Run: headless pygame with SDL's dummy video driver; simulated clock (each Clock.tick advances the game by its frame time, no real sleeping); random seed 0; keys injected as events and as key.get_pressed() state; no mouse input.
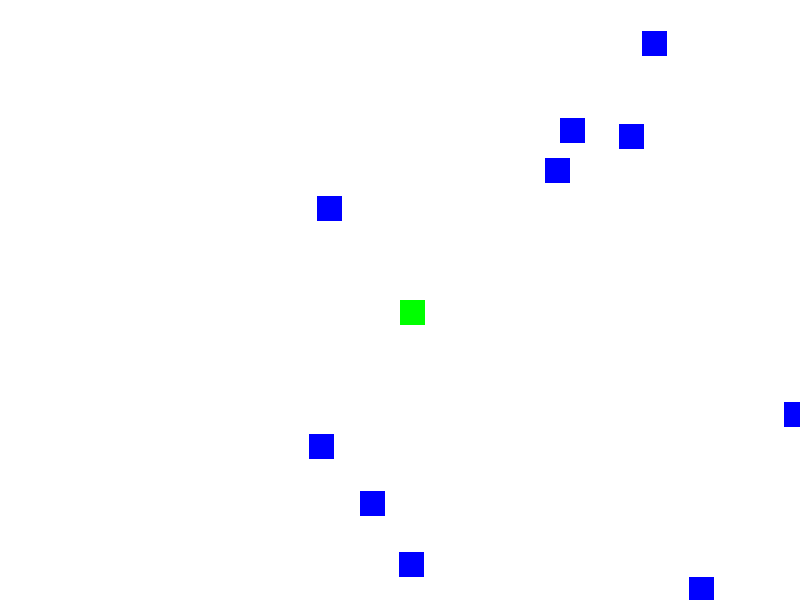
Frame 1 of 4 · flips 1–60 · no input
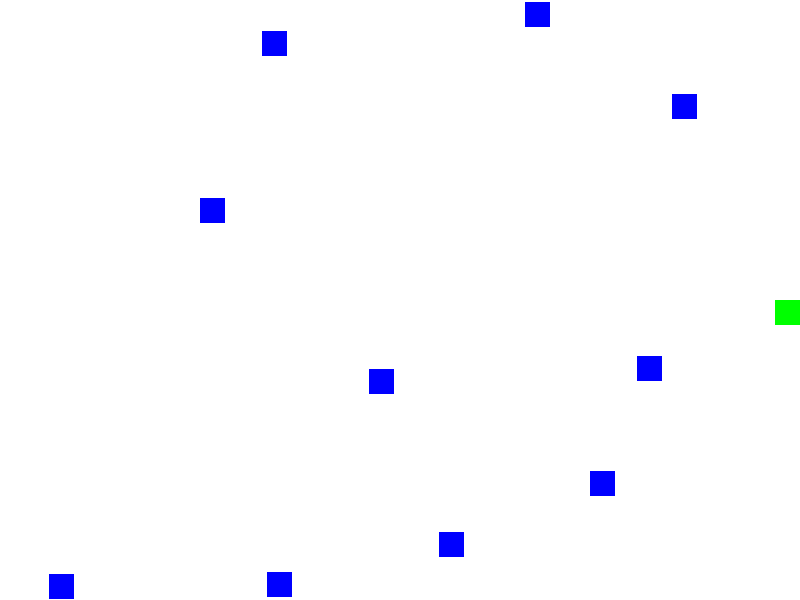
Frame 2 of 4 · flips 61–180 · tapped SPACE, RETURN · held RIGHT (→), D
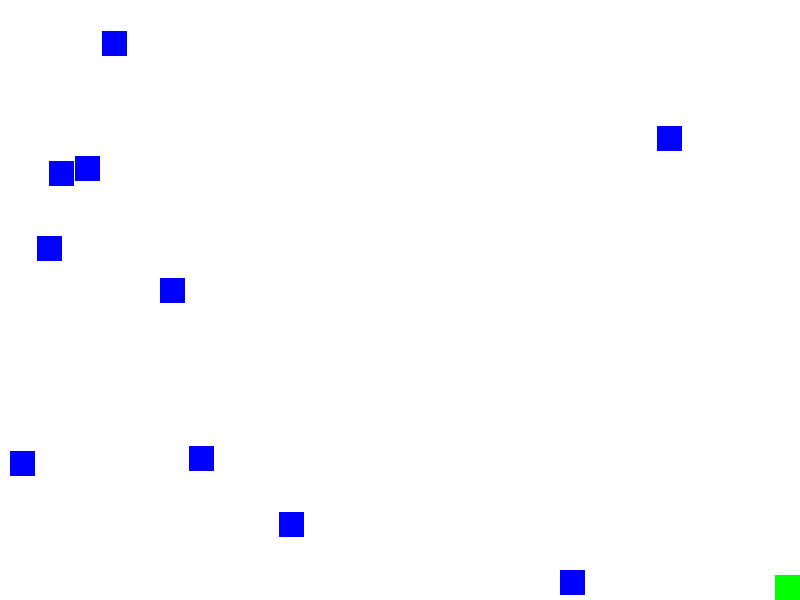
Frame 3 of 4 · flips 181–300 · held DOWN (↓), S
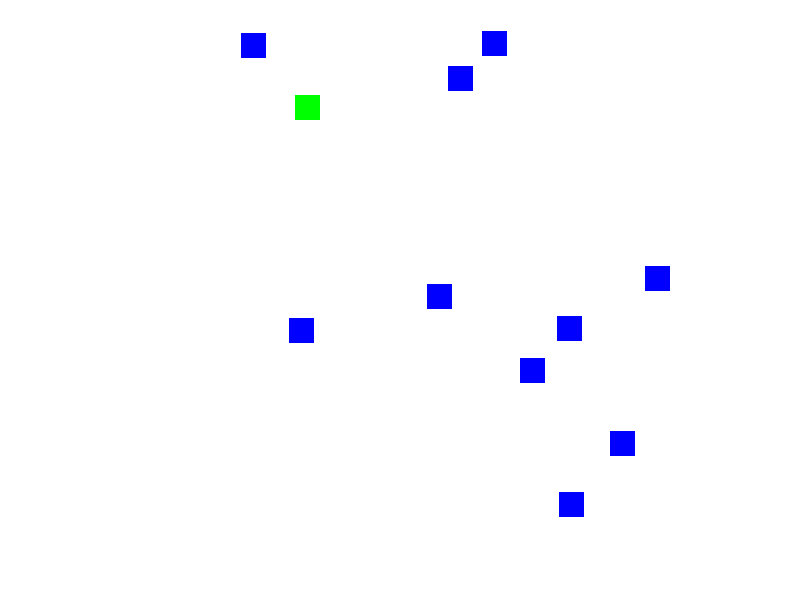
Frame 4 of 4 · flips 301–420 · held LEFT (←), A, UP (↑), W

The pygame program that drew these frames:

import pygame as pg
import random as rnd

# -----------------------------
# Global settings
# -----------------------------
WIDTH = 800
HEIGHT = 600
FPS = 60
RUNNING = True


# -----------------------------
# Base Sprite class (Square)
# -----------------------------
class Square(pg.sprite.Sprite):
    def __init__(self, window, size, color, start_pos, speed):
        """
        ? All sprites must inherit from pg.sprite.Sprite.
        This allows them to be added to Sprite Groups and
        use built-in functions like update() and draw().
        """
        super().__init__()  # ! IMPORTANT: initializes the Sprite system

        self.window = window
        self.size = size
        self.color = color
        self.speed = speed

        # image = the visual appearance of the sprite
        self.image = pg.Surface((self.size, self.size))
        self.image.fill(self.color)

        # rect = position, collision, and movement handling
        # Sprite Groups rely heavily on rect
        self.rect = self.image.get_rect(topleft=start_pos)

    def update(self):
        """
        ? Base update method.
        Sprite Groups call update() automatically every frame.
        Child classes override this.
        """
        pass



# -----------------------------
# Enemy Sprite
# -----------------------------
class Enemy(Square):
    def __init__(self, window, size, color, start_pos, speed):
        super().__init__(window, size, color, start_pos, speed)

        # Random movement direction
        self.dir_x = rnd.choice([-2, -1, 1, 2])
        self.dir_y = rnd.choice([-2, -1, 1, 2])

    def update(self):
        """
        update() is automatically called when:
        group.update() is used.
        """
        self.rect.x += self.dir_x * self.speed
        self.rect.y += self.dir_y * self.speed

        # Bounce off window edges
        if self.rect.left <= 0 or self.rect.right >= self.window.get_width():
            self.dir_x *= -1

        if self.rect.top <= 0 or self.rect.bottom >= self.window.get_height():
            self.dir_y *= -1


# -----------------------------
# Player Sprite
# -----------------------------
class Player(Square):
    def __init__(self, window, size, color, start_pos, speed):
        super().__init__(window, size, color, start_pos, speed)

    def update(self):
        """
        Player movement belongs in update(),
        so Sprite Groups can control it.
        """
        keys = pg.key.get_pressed()

        if keys[pg.K_LEFT]:
            self.rect.x -= self.speed
        if keys[pg.K_RIGHT]:
            self.rect.x += self.speed
        if keys[pg.K_UP]:
            self.rect.y -= self.speed
        if keys[pg.K_DOWN]:
            self.rect.y += self.speed

        # Keep player inside the screen
        self.rect.clamp_ip(self.window.get_rect())


# -----------------------------
# Pygame setup
# -----------------------------
pg.init()
screen = pg.display.set_mode((WIDTH, HEIGHT))
clock = pg.time.Clock()

# -----------------------------
# Sprite Groups
# -----------------------------
"""
? Sprite Groups:
- store sprites
- call update() automatically
- draw all sprites in one line
"""
all_sprites = pg.sprite.Group()
enemies = pg.sprite.Group()

# -----------------------------
# Create Enemy
# -----------------------------

for _ in range(10):
    start_pos = (rnd.randint(0, 100), rnd.randint(0, 100))
    enemy = Enemy(
        screen,
        size=25,
        color=(0, 0, 255),
        start_pos=start_pos,
        speed=rnd.randint(5, 10)
    )
    
    all_sprites.add(enemy)
    enemies.add(enemy)


# -----------------------------
# Create Player
# -----------------------------
player = Player(
    screen,
    size=25,
    color=(0, 255, 0),
    start_pos=(WIDTH // 2, HEIGHT // 2),
    speed=4
)

all_sprites.add(player)

# -----------------------------
# Game Loop
# -----------------------------
while RUNNING:
    for event in pg.event.get():
        if event.type == pg.QUIT:
            RUNNING = False

    # Update all sprites
    all_sprites.update()

    # Draw
    screen.fill((255, 255, 255))
    all_sprites.draw(screen)  # Sprite magic ✨

    pg.display.flip()
    clock.tick(FPS)

pg.quit()
